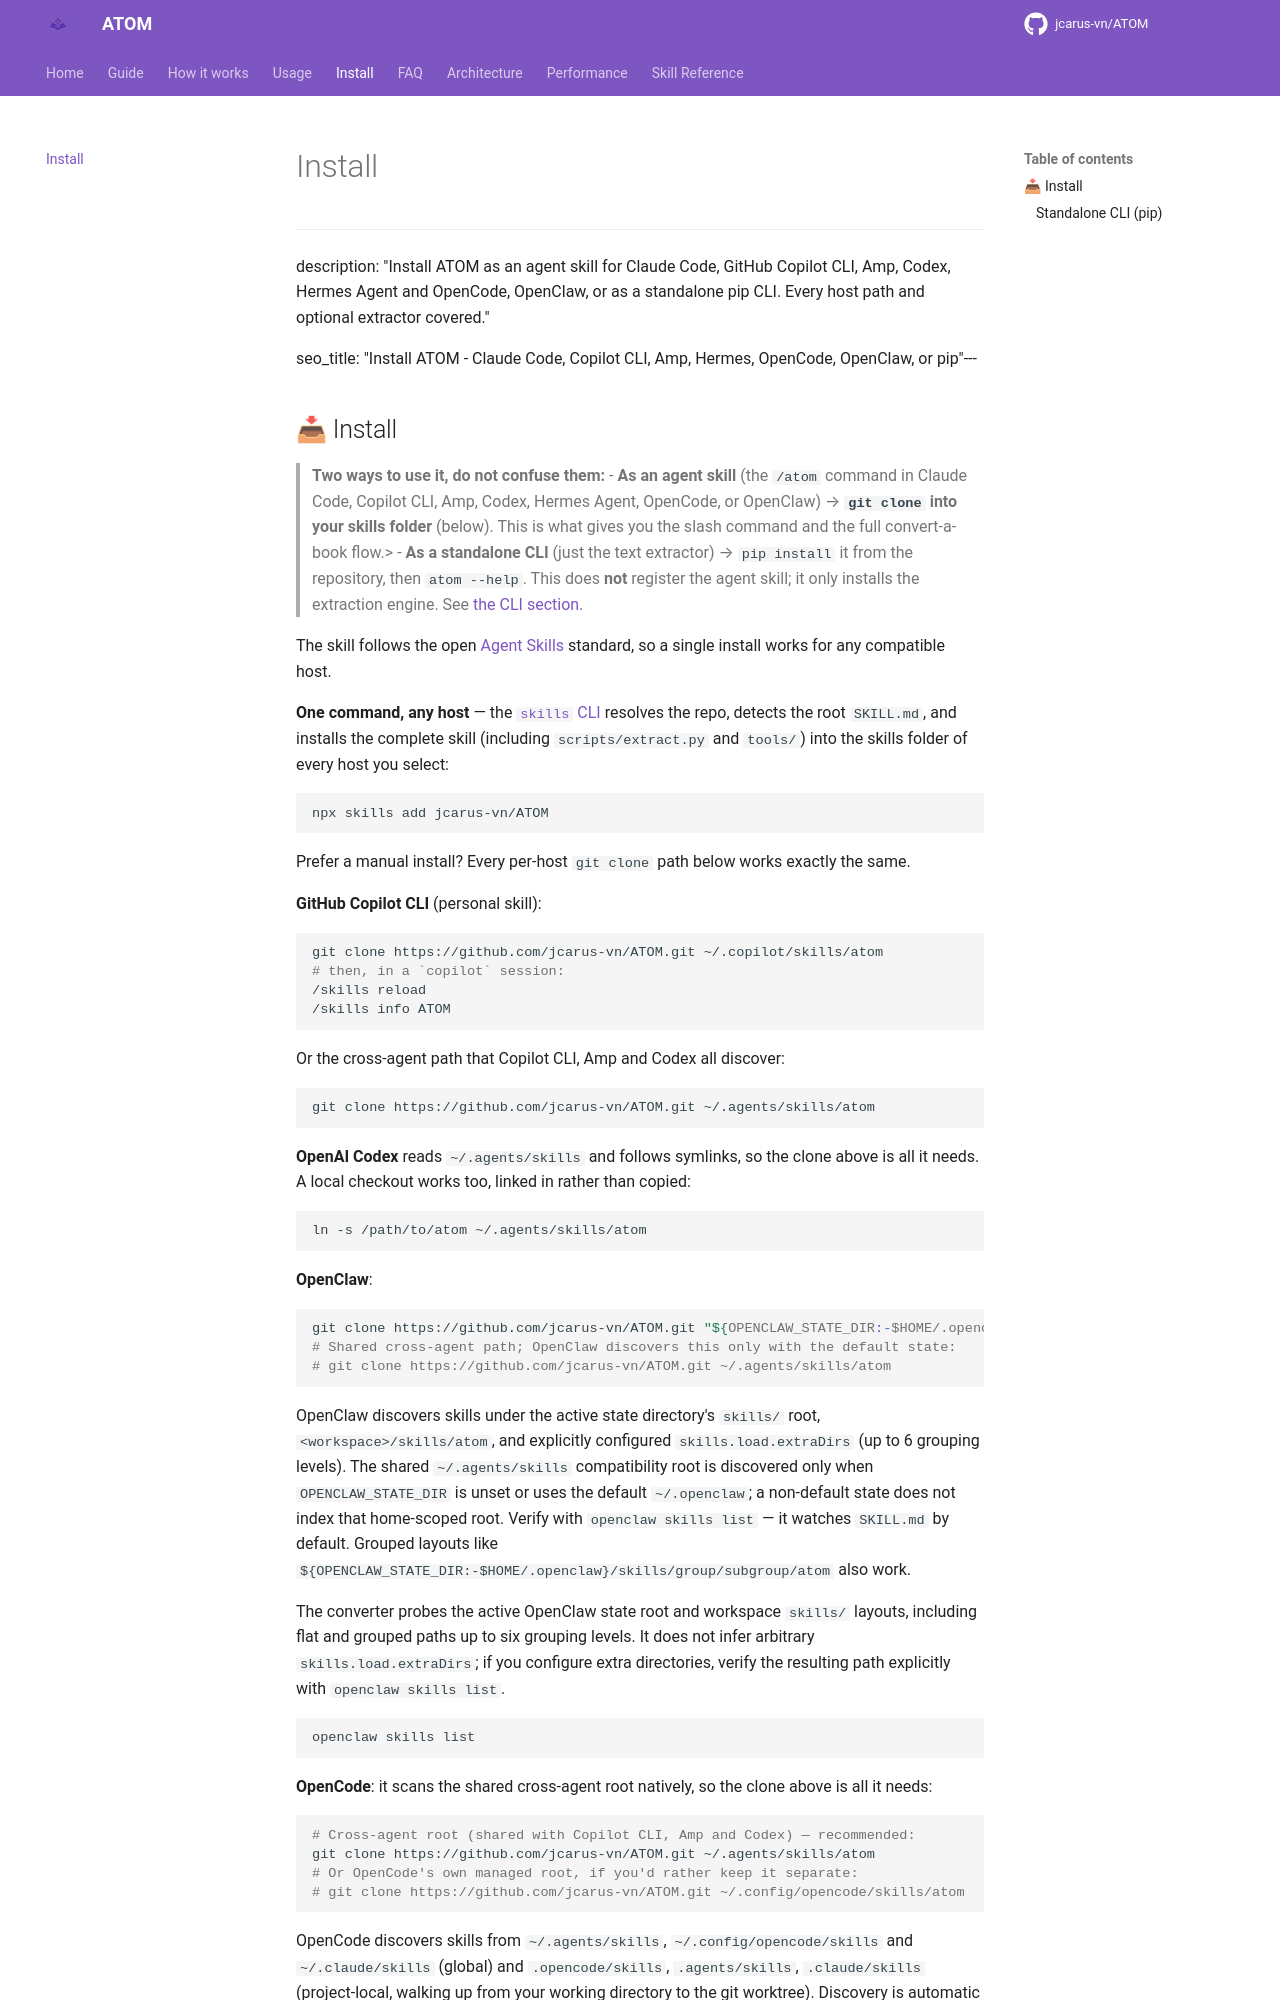

repository: jcarus-vn/ATOM · page: install/index.html · generator: mkdocs

---
description: "Install ATOM as an agent skill for Claude Code, GitHub Copilot CLI, Amp, Codex, Hermes Agent and OpenCode, OpenClaw, or as a standalone pip CLI. Every host path and optional extractor covered."

seo_title: "Install ATOM - Claude Code, Copilot CLI, Amp, Hermes, OpenCode, OpenClaw, or pip"---

## 📥 Install

> **Two ways to use it, do not confuse them:**
> - **As an agent skill** (the `/atom` command in Claude Code, Copilot CLI, Amp, Codex, Hermes Agent, OpenCode, or OpenClaw) → **`git clone` into your skills folder** (below). This is what gives you the slash command and the full convert-a-book flow.> - **As a standalone CLI** (just the text extractor) → `pip install` it from the repository, then `atom --help`. This does **not** register the agent skill; it only installs the extraction engine. See [the CLI section](#standalone-cli-pip).

The skill follows the open [Agent Skills](https://github.com/agentskills/agentskills) standard, so a single install works for any compatible host.

**One command, any host** — the [`skills` CLI](https://skills.sh) resolves the repo, detects the root `SKILL.md`, and installs the complete skill (including `scripts/extract.py` and `tools/`) into the skills folder of every host you select:

```bash
npx skills add jcarus-vn/ATOM
```

Prefer a manual install? Every per-host `git clone` path below works exactly the same.

**GitHub Copilot CLI** (personal skill):

```bash
git clone https://github.com/jcarus-vn/ATOM.git ~/.copilot/skills/atom
# then, in a `copilot` session:
/skills reload
/skills info ATOM
```

Or the cross-agent path that Copilot CLI, Amp and Codex all discover:

```bash
git clone https://github.com/jcarus-vn/ATOM.git ~/.agents/skills/atom
```

**OpenAI Codex** reads `~/.agents/skills` and follows symlinks, so the clone above is all it needs. A local checkout works too, linked in rather than copied:

```bash
ln -s /path/to/atom ~/.agents/skills/atom
```

**OpenClaw**:

```bash
git clone https://github.com/jcarus-vn/ATOM.git "${OPENCLAW_STATE_DIR:-$HOME/.openclaw}/skills/atom"
# Shared cross-agent path; OpenClaw discovers this only with the default state:
# git clone https://github.com/jcarus-vn/ATOM.git ~/.agents/skills/atom
```

OpenClaw discovers skills under the active state directory's `skills/` root, `<workspace>/skills/atom`, and explicitly configured `skills.load.extraDirs` (up to 6 grouping levels). The shared `~/.agents/skills` compatibility root is discovered only when `OPENCLAW_STATE_DIR` is unset or uses the default `~/.openclaw`; a non-default state does not index that home-scoped root. Verify with `openclaw skills list` — it watches `SKILL.md` by default. Grouped layouts like `${OPENCLAW_STATE_DIR:-$HOME/.openclaw}/skills/group/subgroup/atom` also work.

The converter probes the active OpenClaw state root and workspace `skills/` layouts, including flat and grouped paths up to six grouping levels. It does not infer arbitrary `skills.load.extraDirs`; if you configure extra directories, verify the resulting path explicitly with `openclaw skills list`.

```bash
openclaw skills list
```
**OpenCode**: it scans the shared cross-agent root natively, so the clone above is all it needs:

```bash
# Cross-agent root (shared with Copilot CLI, Amp and Codex) — recommended:
git clone https://github.com/jcarus-vn/ATOM.git ~/.agents/skills/atom
# Or OpenCode's own managed root, if you'd rather keep it separate:
# git clone https://github.com/jcarus-vn/ATOM.git ~/.config/opencode/skills/atom
```
